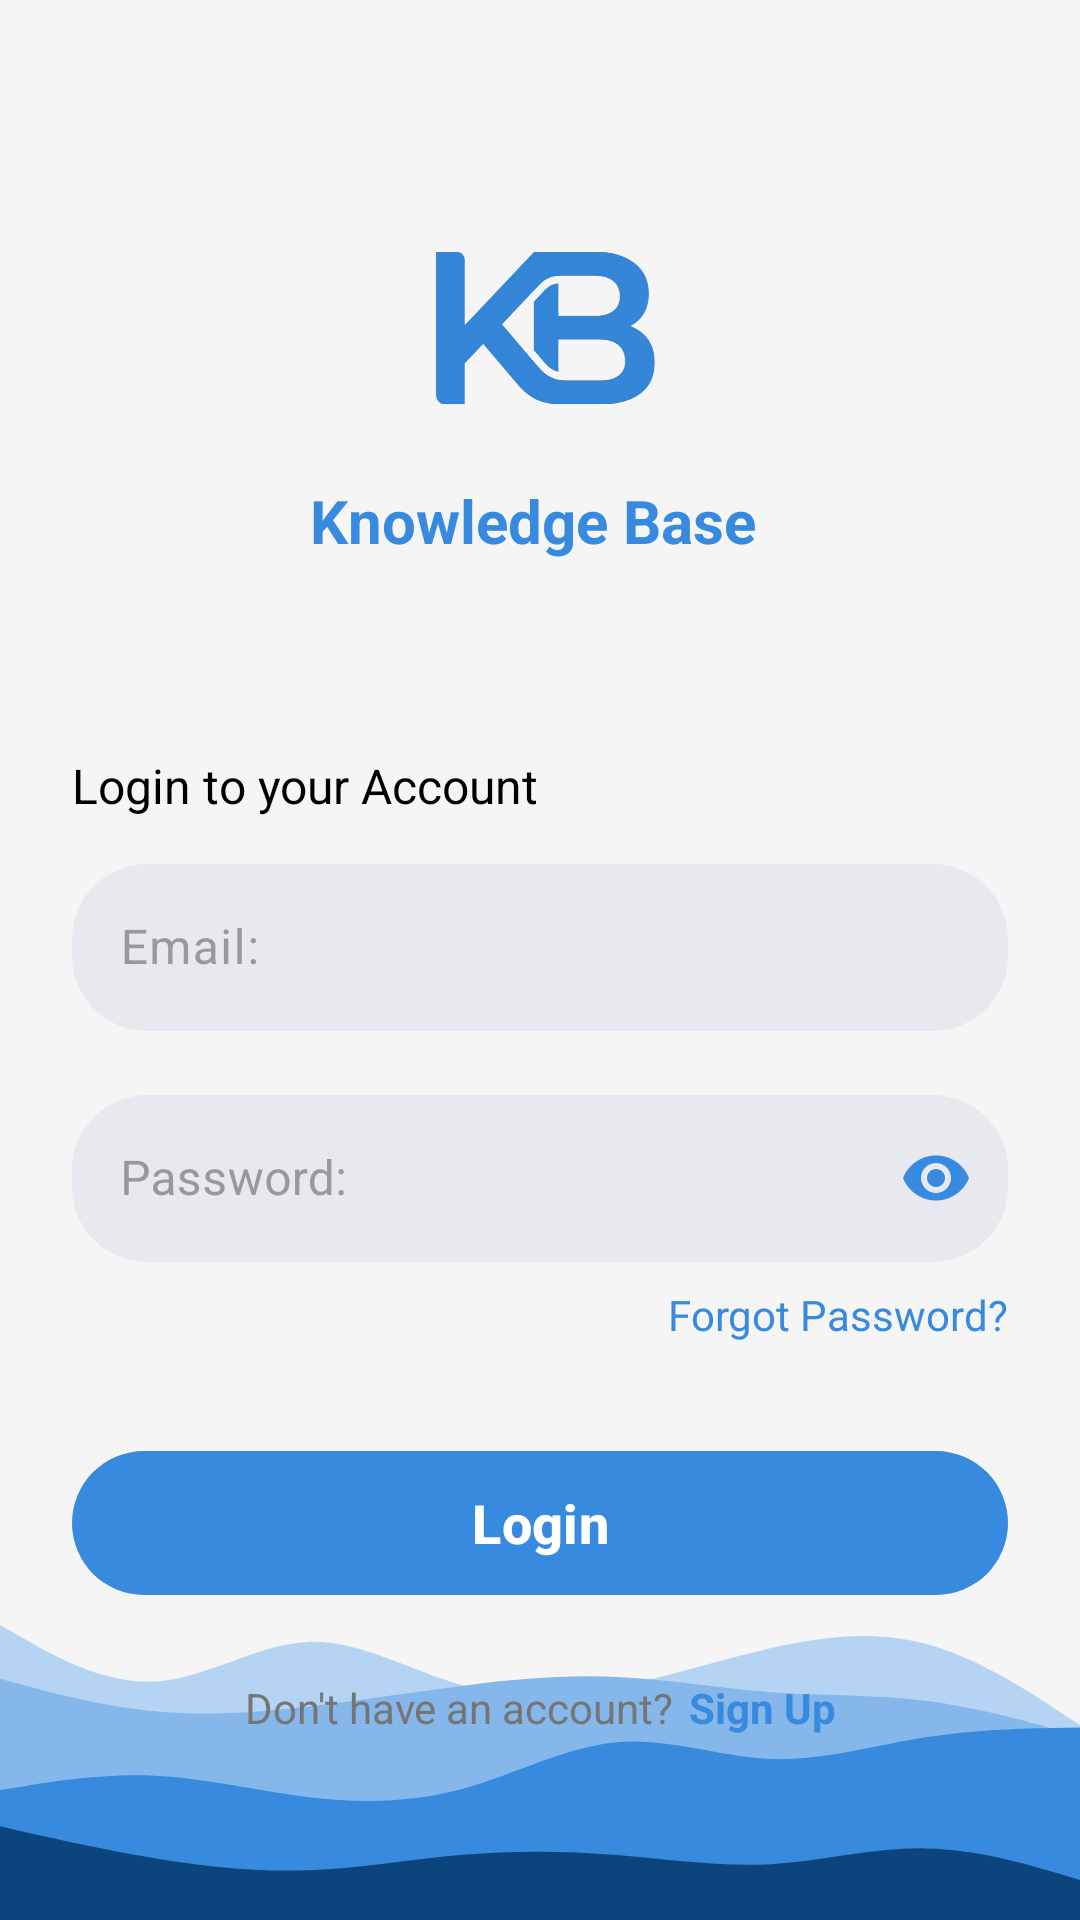

Write the Android layout XML for this screen, with the resource values it uses.
<!-- AndroidManifest.xml: application theme Theme.KnowBase -->
<!-- res/layout/activity_login.xml -->
<?xml version="1.0" encoding="utf-8"?>
<androidx.constraintlayout.widget.ConstraintLayout
    xmlns:android="http://schemas.android.com/apk/res/android"
    xmlns:app="http://schemas.android.com/apk/res-auto"
    xmlns:tools="http://schemas.android.com/tools"
    android:id="@+id/login_page"
    android:layout_width="match_parent"
    android:layout_height="match_parent"
    android:background="#F5F5F5"
    tools:context=".view.activity.Login"
    >

    <ImageView
        android:layout_width="match_parent"
        android:layout_height="250dp"
        android:src="@drawable/wave_down"
        android:scaleType="fitXY"
        app:layout_constraintBottom_toBottomOf="parent"
        app:layout_constraintStart_toStartOf="parent"/>

    
    <ImageView
        android:id="@+id/logo_kb_login"
        android:layout_width="100dp"
        android:layout_height="100dp"
        android:layout_marginTop="60dp"
        android:src="@drawable/kb_logo_blue"
        android:scaleType="centerCrop"
        app:layout_constraintEnd_toEndOf="parent"
        app:layout_constraintStart_toStartOf="parent"
        app:layout_constraintTop_toTopOf="parent" />

    
    <TextView
        android:id="@+id/appNameLogin"
        android:layout_width="wrap_content"
        android:layout_height="wrap_content"
        android:text="Knowledge Base "
        android:textSize="20sp"
        android:textStyle="bold"
        android:textColor="@color/blue"
        app:layout_constraintEnd_toEndOf="parent"
        app:layout_constraintStart_toStartOf="parent"
        app:layout_constraintTop_toBottomOf="@id/logo_kb_login" />


    <androidx.constraintlayout.widget.ConstraintLayout
        android:layout_width="match_parent"
        android:layout_height="wrap_content"
        android:layout_marginTop="40dp"
        android:padding="24dp"
        app:layout_constraintTop_toBottomOf="@id/appNameLogin">

        
        <TextView
            android:id="@+id/subtitleLogin"
            android:layout_width="wrap_content"
            android:layout_height="wrap_content"
            android:text="Login to your Account"
            android:textSize="16sp"
            android:textColor="@color/black"
            app:layout_constraintStart_toStartOf="parent"
            app:layout_constraintTop_toTopOf="parent" />

        
        <com.google.android.material.textfield.TextInputLayout
            android:id="@+id/email_login_layout"
            android:layout_width="match_parent"
            android:layout_height="wrap_content"
            android:layout_marginTop="10dp"
            android:hint="Email:"
            android:textColorHint="@color/grey"
            app:boxCornerRadiusTopStart="25dp"
            app:boxCornerRadiusTopEnd="25dp"
            app:boxCornerRadiusBottomStart="25dp"
            app:boxCornerRadiusBottomEnd="25dp"
            app:boxBackgroundColor="@color/bg_input"
            app:boxStrokeWidth="0dp"
            app:boxStrokeColor="@color/blue"
            app:hintTextColor="@color/blue"
            app:cursorColor="@color/blue"
            app:layout_constraintEnd_toEndOf="parent"
            app:layout_constraintStart_toStartOf="parent"
            app:layout_constraintTop_toBottomOf="@id/subtitleLogin">


            <com.google.android.material.textfield.TextInputEditText
                android:id="@+id/emailLogin"
                android:layout_width="match_parent"
                android:layout_height="wrap_content"
                android:inputType="textEmailAddress"
                android:textColor="@color/black"
                />

        </com.google.android.material.textfield.TextInputLayout>

        
        <com.google.android.material.textfield.TextInputLayout
            android:id="@+id/password_login_layout"
            style="@style/Widget.MaterialComponents.TextInputLayout.OutlinedBox"
            android:layout_width="match_parent"
            android:layout_height="wrap_content"
            android:layout_marginTop="16dp"
            android:hint="Password:"
            android:textColorHint="@color/grey"
            app:boxCornerRadiusTopStart="25dp"
            app:boxCornerRadiusTopEnd="25dp"
            app:boxCornerRadiusBottomStart="25dp"
            app:boxCornerRadiusBottomEnd="25dp"
            app:boxBackgroundColor="@color/bg_input"
            app:boxStrokeWidth="0dp"
            app:boxStrokeColor="@color/blue"
            app:hintTextColor="@color/blue"
            app:cursorColor="@color/blue"
            app:passwordToggleEnabled="true"
            app:passwordToggleTint="@color/blue"
            app:layout_constraintEnd_toEndOf="parent"
            app:layout_constraintStart_toStartOf="parent"
            app:layout_constraintTop_toBottomOf="@id/email_login_layout">

            <com.google.android.material.textfield.TextInputEditText
                android:id="@+id/passwordLogin"
                android:layout_width="match_parent"
                android:layout_height="wrap_content"
                android:inputType="textPassword"
                android:textColor="@color/black"/>

        </com.google.android.material.textfield.TextInputLayout>

        
        <TextView
            android:id="@+id/forgotPassword"
            android:layout_width="wrap_content"
            android:layout_height="wrap_content"
            android:layout_marginTop="8dp"
            android:text="Forgot Password?"
            android:textColor="@color/blue"
            android:textSize="14sp"
            android:clickable="true"
            android:focusable="true"
            app:layout_constraintEnd_toEndOf="parent"
            app:layout_constraintTop_toBottomOf="@id/password_login_layout" />

        
        <TextView
            android:id="@+id/errorMessageLogin"
            android:layout_width="wrap_content"
            android:layout_height="wrap_content"
            android:layout_marginTop="8dp"
            android:text=""
            android:textColor="@color/red"
            android:textStyle="bold"
            android:textSize="14sp"
            android:clickable="true"
            android:focusable="true"
            app:layout_constraintEnd_toEndOf="parent"
            app:layout_constraintStart_toStartOf="parent"
            app:layout_constraintTop_toBottomOf="@id/forgotPassword" />



        <FrameLayout
            android:layout_width="match_parent"
            android:layout_height="56dp"
            android:layout_marginTop="32dp"
            android:gravity="center"
            android:id="@+id/login_button_layout"
            app:layout_constraintEnd_toEndOf="parent"
            app:layout_constraintStart_toStartOf="parent"
            app:layout_constraintTop_toBottomOf="@id/forgotPassword">

            
            <com.google.android.material.button.MaterialButton
                android:id="@+id/loginButton"
                android:layout_width="match_parent"
                android:layout_height="match_parent"
                android:text="Login"
                android:textSize="18sp"
                android:textStyle="bold"
                android:textColor="@color/white"
                app:backgroundTint="@color/blue"
                app:cornerRadius="28dp"
                app:elevation="4dp"

                />

            <com.google.android.material.progressindicator.CircularProgressIndicator
                android:id="@+id/loginAnimation"
                android:layout_width="32dp"
                android:layout_height="32dp"
                android:visibility="gone"
                android:layout_gravity="center"
                app:indicatorColor="@color/white"/>

        </FrameLayout>

        <LinearLayout
            android:layout_width="wrap_content"
            android:layout_height="wrap_content"
            android:layout_marginTop="24dp"
            app:layout_constraintEnd_toEndOf="parent"
            app:layout_constraintStart_toStartOf="parent"
            app:layout_constraintTop_toBottomOf="@id/login_button_layout"
            >

            
            <TextView
                android:id="@+id/registerText"
                android:layout_width="wrap_content"
                android:layout_height="wrap_content"
                android:text="Don't have an account?"
                android:textSize="14sp"
                android:textColor="#757575"
                app:layout_constraintEnd_toEndOf="parent"
                app:layout_constraintStart_toStartOf="parent"
                app:layout_constraintTop_toBottomOf="@id/loginButton" />

            
            <TextView
                android:id="@+id/Signup"
                android:layout_width="wrap_content"
                android:layout_height="wrap_content"
                android:layout_marginStart="5dp"
                android:text="Sign Up"
                android:textSize="14sp"
                android:textStyle="bold"
                android:textColor="@color/blue"
                android:clickable="true"
                android:focusable="true"
                android:onClick="startSignupActivity"
                app:backgroundTint="@color/white"
                app:elevation="4dp"
                app:layout_constraintStart_toEndOf="@id/registerText"
                app:layout_constraintTop_toBottomOf="@id/loginButton" />

        </LinearLayout>

    </androidx.constraintlayout.widget.ConstraintLayout>

</androidx.constraintlayout.widget.ConstraintLayout>
<!-- resources referenced by this layout -->
<resources>
  <color name="bg_input">#e8e9ef</color>
  <color name="black">#FF000000</color>
  <color name="blue">#378ADD</color>
  <color name="grey">#999999</color>
  <color name="red">#ff968f</color>
  <color name="white">#FFFFFFFF</color>
  <!-- drawable kb_logo_blue: png bitmap (drawable, 512792 bytes) -->
  <!-- drawable wave_down: vector/xml drawable (drawable, 2880 chars, omitted) -->
  <style name="Theme.KnowBase" parent="Base.Theme.KnowBase" />
  <style name="Base.Theme.KnowBase" parent="Theme.Material3.DayNight.NoActionBar">
          
          
      </style>
</resources>
